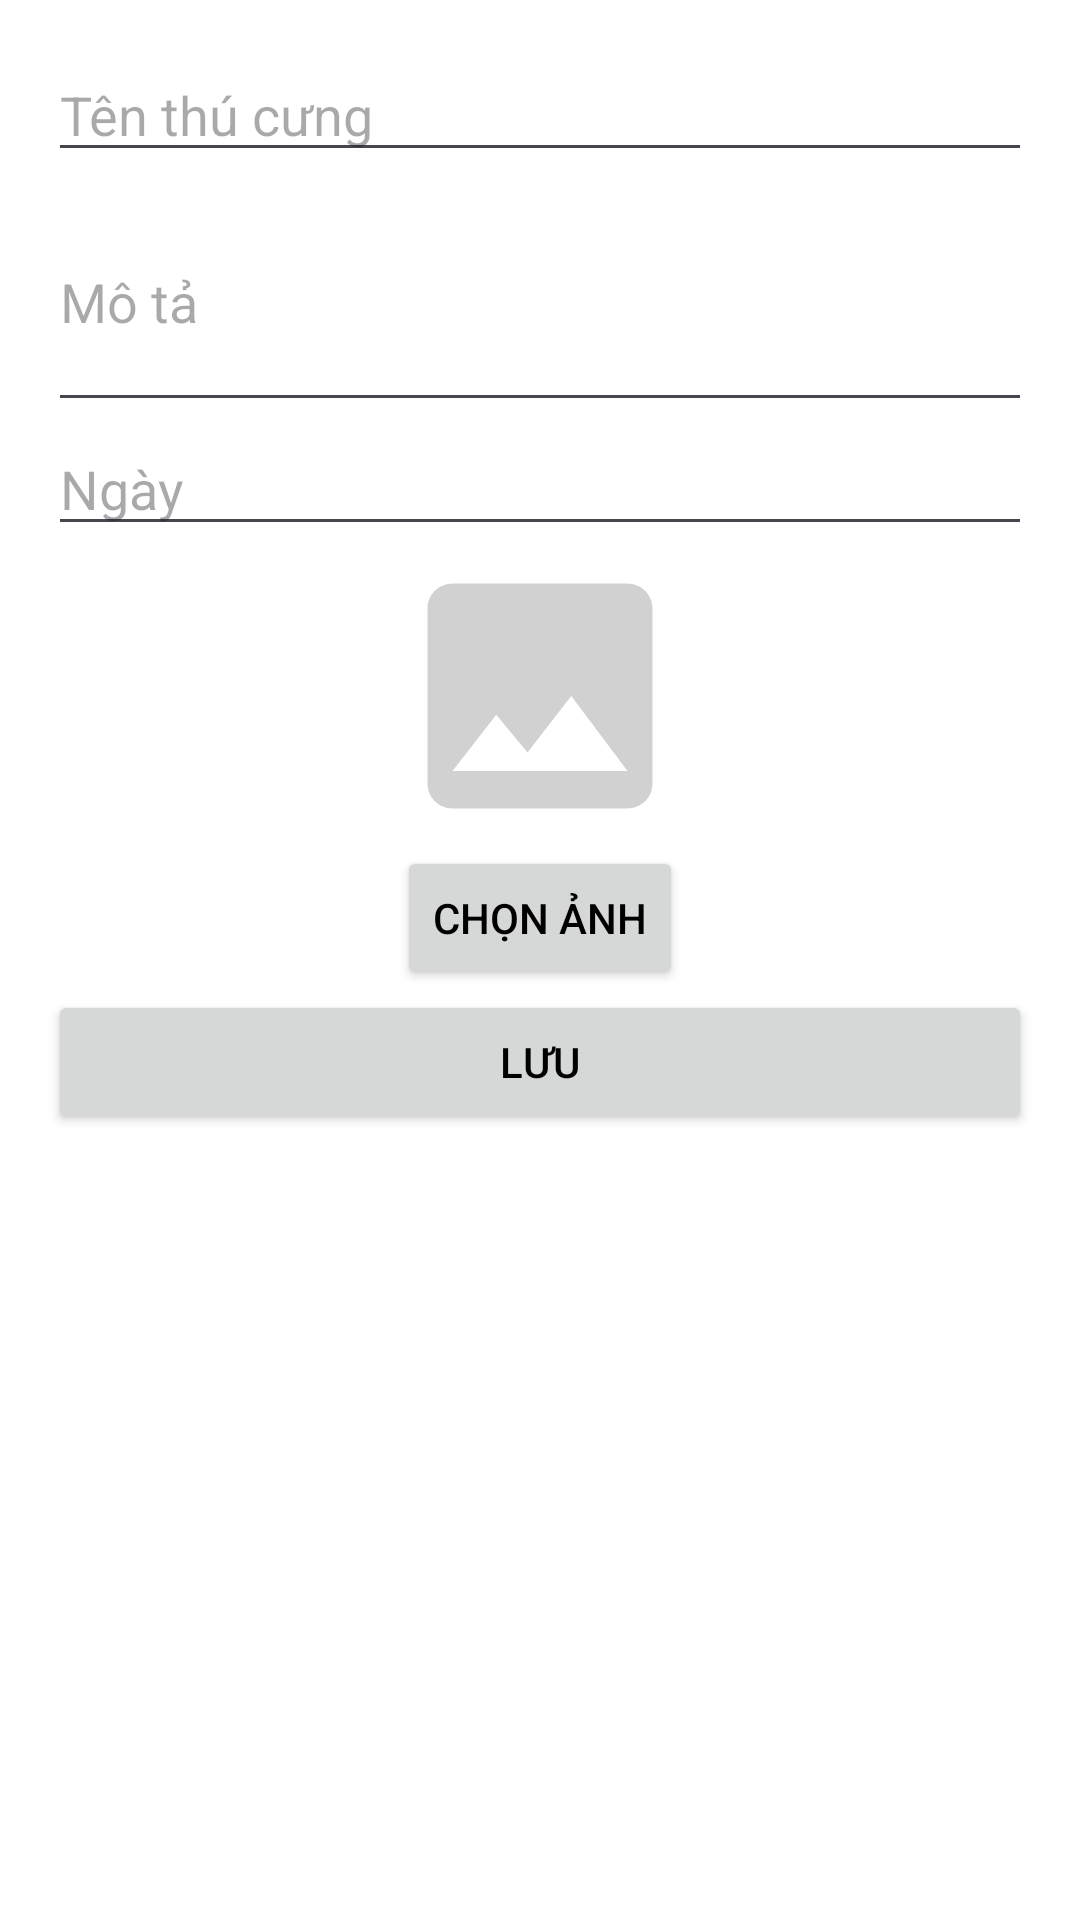

Reconstruct the res/layout file that produces this screen, plus the resources it refers to.
<!-- AndroidManifest.xml: application theme Theme.Toduo_Default -->
<!-- res/layout/fragment_pet_input.xml -->
<?xml version="1.0" encoding="utf-8"?>
<ScrollView xmlns:android="http://schemas.android.com/apk/res/android"
    android:layout_width="match_parent"
    android:layout_height="match_parent"
    android:padding="16dp">

    <LinearLayout
        android:layout_width="match_parent"
        android:layout_height="wrap_content"
        android:orientation="vertical">

        
        <EditText
            android:id="@+id/pet_name_input"
            android:layout_width="match_parent"
            android:layout_height="wrap_content"
            android:hint="Tên thú cưng"
            android:inputType="text" />

        
        <EditText
            android:id="@+id/pet_description_input"
            android:layout_width="match_parent"
            android:layout_height="wrap_content"
            android:hint="Mô tả"
            android:inputType="textMultiLine"
            android:minLines="3" />

        
        <EditText
            android:id="@+id/pet_date_input"
            android:layout_width="match_parent"
            android:layout_height="wrap_content"
            android:hint="Ngày"
            android:inputType="none"
            android:focusable="false"
            android:clickable="true" />

        
        <ImageView
            android:id="@+id/pet_image_preview"
            android:layout_width="100dp"
            android:layout_height="100dp"
            android:layout_gravity="center"
            android:src="@drawable/pet_image"
            android:scaleType="centerCrop" />

        
        <Button
            android:id="@+id/select_image_button"
            android:layout_width="wrap_content"
            android:layout_height="wrap_content"
            android:text="Chọn ảnh"
            android:layout_gravity="center" />

        
        <Button
            android:id="@+id/save_button"
            android:layout_width="match_parent"
            android:layout_height="wrap_content"
            android:text="Lưu" />

    </LinearLayout>
</ScrollView>
<!-- resources referenced by this layout -->
<resources>
  <!-- drawable pet_image (drawable) -->
  <vector xmlns:android="http://schemas.android.com/apk/res/android" android:height="24dp" android:tint="#D1D1D1" android:viewportHeight="24" android:viewportWidth="24" android:width="24dp">
        
      <path android:fillColor="@android:color/white" android:pathData="M21,19V5c0,-1.1 -0.9,-2 -2,-2H5c-1.1,0 -2,0.9 -2,2v14c0,1.1 0.9,2 2,2h14c1.1,0 2,-0.9 2,-2zM8.5,13.5l2.5,3.01L14.5,12l4.5,6H5l3.5,-4.5z"/>
      
  </vector>
  <style name="Theme.Toduo_Default" parent="Base.Theme.Toduo">
          <item name="colorPrimary">@color/color_default_primary</item>
          <item name="colorSecondary">@color/color_default_secondary</item>
      </style>
  <style name="Base.Theme.Toduo" parent="Theme.Material3.DayNight.NoActionBar">
          <item name="android:textColor">@color/color_black</item>
          <item name="android:background">@color/color_white</item>
      </style>
  <color name="color_default_primary">#002795</color>
  <color name="color_default_secondary">#D4B5FF</color>
  <color name="color_black">#000000</color>
  <color name="color_white">#FFFFFF</color>
</resources>
